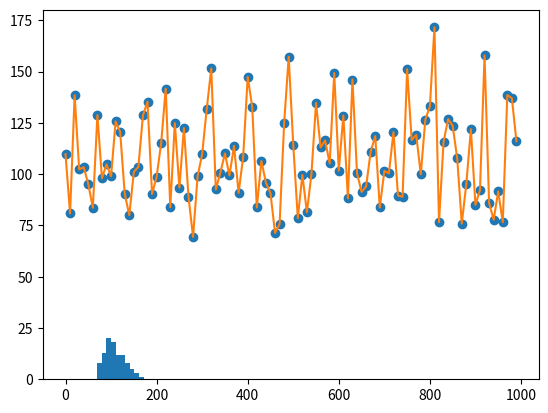

Write the Python code that produced this figure.

import numpy as np
import matplotlib.pyplot as plt

S0 = 100
r = 0.05
T = 1.0
sigma = 0.2

X = np.arange(0, 1000, 10);
ST = S0 * np.exp((r - 0.5 * sigma ** 2) * T + sigma * np.random.standard_normal(len(X)) * np.sqrt(T))
#X = range(1000)
plt.hist(ST)
plt.plot(X, ST, )
plt.scatter(X, ST)
plt.show()
print("Done")